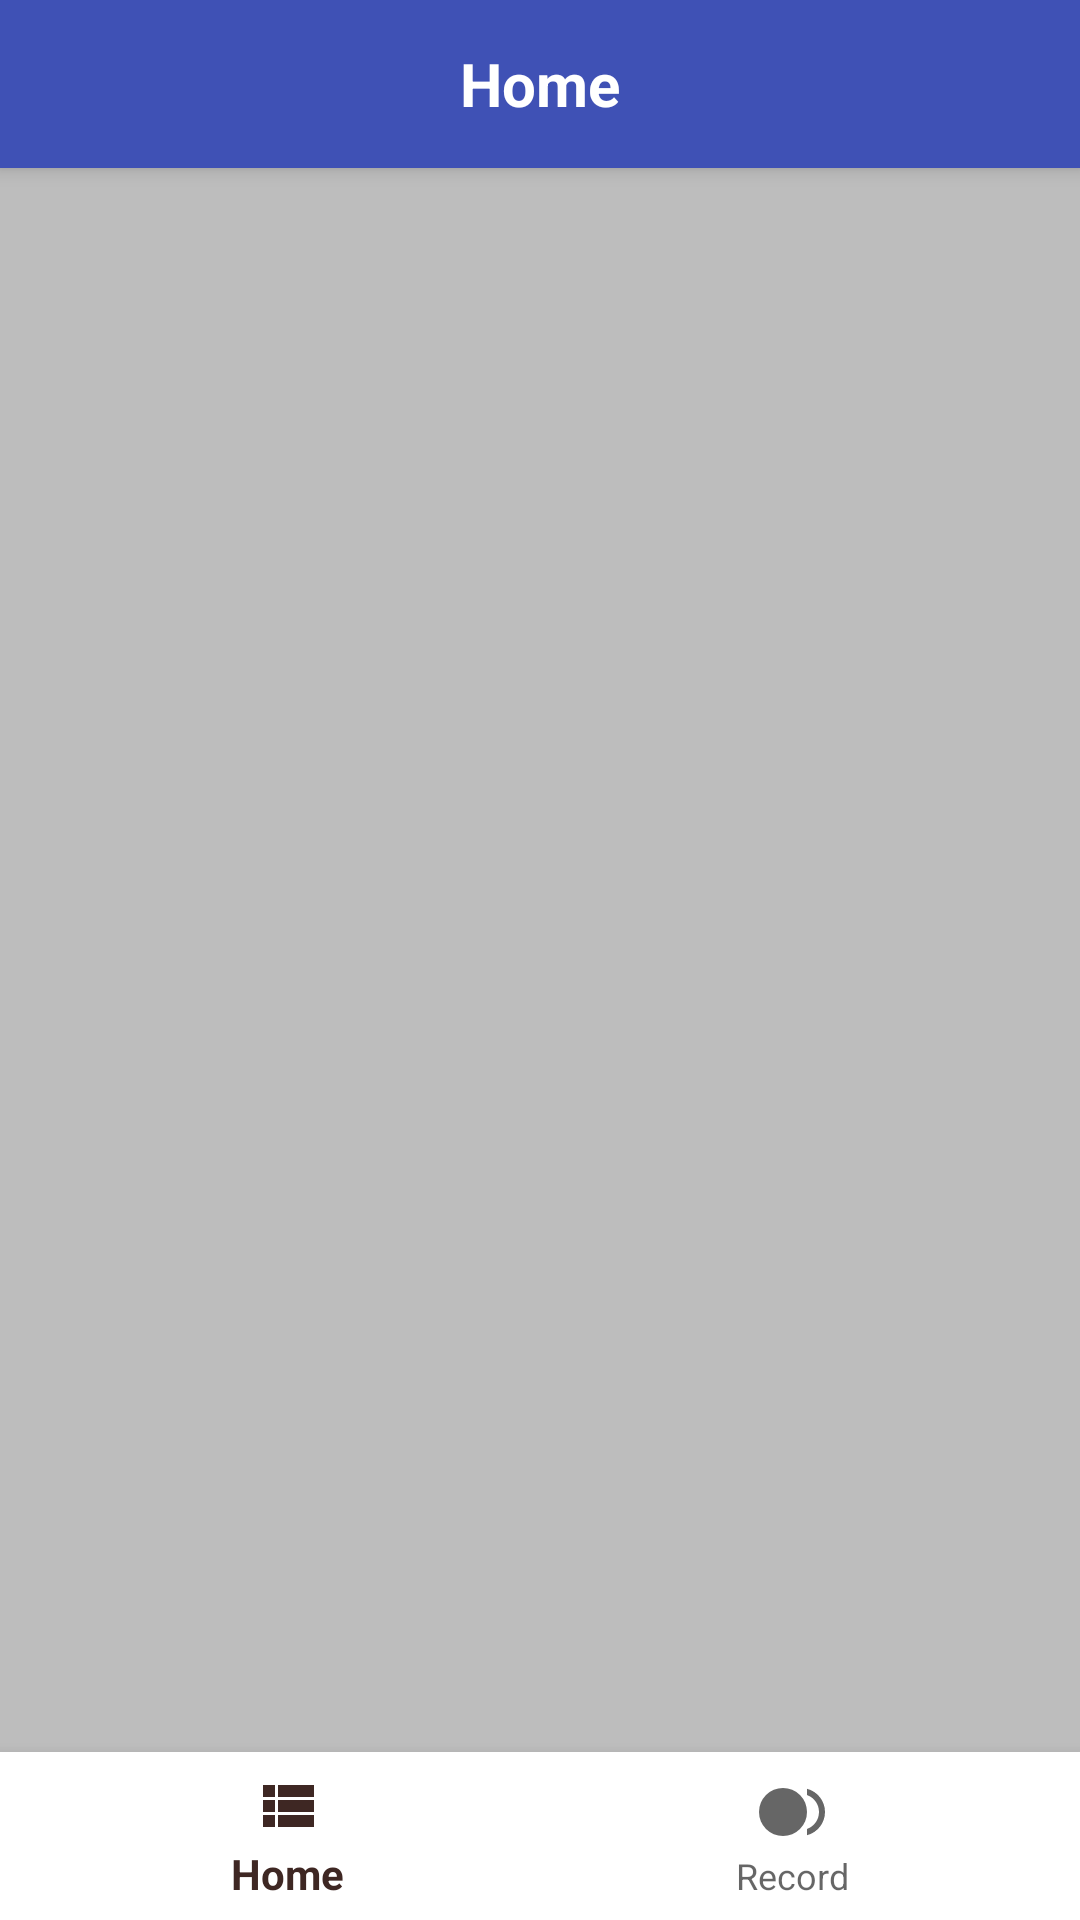

Layout XML and referenced resources for this Android screen:
<!-- AndroidManifest.xml: application theme AppTheme -->
<!-- res/layout/activity_main.xml -->
<?xml version="1.0" encoding="utf-8"?>
<android.support.constraint.ConstraintLayout xmlns:android="http://schemas.android.com/apk/res/android"
    xmlns:app="http://schemas.android.com/apk/res-auto"
    xmlns:tools="http://schemas.android.com/tools"
    android:id="@+id/container"
    android:layout_width="match_parent"
    android:layout_height="match_parent"
    tools:context=".MainActivity">

    <FrameLayout
        android:id="@+id/fragment_container"
        android:background="#BDBDBD"
        android:layout_width="match_parent"
        android:layout_height="match_parent"
        android:layout_marginBottom="56dp"
        android:layout_marginTop="56dp">
    </FrameLayout>

    <android.support.v7.widget.Toolbar
        android:id="@+id/my_toolbar"
        android:layout_width="match_parent"
        android:layout_height="?attr/actionBarSize"
        android:background="#3F51B5"
        android:elevation="4dp"
        android:theme="@style/ThemeOverlay.AppCompat.Dark.ActionBar"
        app:popupTheme="@style/Widget.AppCompat.Toolbar">

        <TextView
            android:id="@+id/tool_text"
            android:layout_width="wrap_content"
            android:layout_height="wrap_content"
            android:layout_gravity="center"
            android:text="@string/title_home"
            android:textColor="#ffffff"
            android:textSize="20sp"
            android:textStyle="bold" />

    </android.support.v7.widget.Toolbar>


    <android.support.design.widget.BottomNavigationView
        android:id="@+id/navigation"
        android:layout_width="0dp"
        android:layout_height="wrap_content"
        android:layout_marginBottom="0dp"
        android:background="#FFFFFF"
        app:layout_constraintBottom_toBottomOf="parent"
        app:layout_constraintHorizontal_bias="0.0"
        app:layout_constraintLeft_toLeftOf="parent"
        app:layout_constraintRight_toRightOf="parent"
        app:menu="@menu/navigation" />


</android.support.constraint.ConstraintLayout>
<!-- resources referenced by this layout -->
<resources>
  <string name="title_home">Home</string>
  <style name="AppTheme" parent="Theme.AppCompat.DayNight.NoActionBar">
          
          <item name="colorPrimary">@color/primaryColor</item>
          <item name="colorPrimaryDark">@color/primaryDarkColor</item>
          <item name="colorAccent">@color/secondaryDarkColor</item>
  
          <item name="primaryLightColor">#484848</item>
          <item name="primaryDarkColor">#000000</item>
          <item name="secondaryColor">#9e9e9e</item>
          <item name="secondaryLightColor">#cfcfcf</item>
          <item name="secondaryDarkColor">#707070</item>
          <item name="primaryTextColor">#fafafa</item>
          <item name="secondaryTextColor">#eceff1</item>
  
      </style>
  <color name="primaryColor">#3e2723</color>
  <color name="primaryDarkColor">#1b0000</color>
  <color name="secondaryDarkColor">#725b53</color>
</resources>
